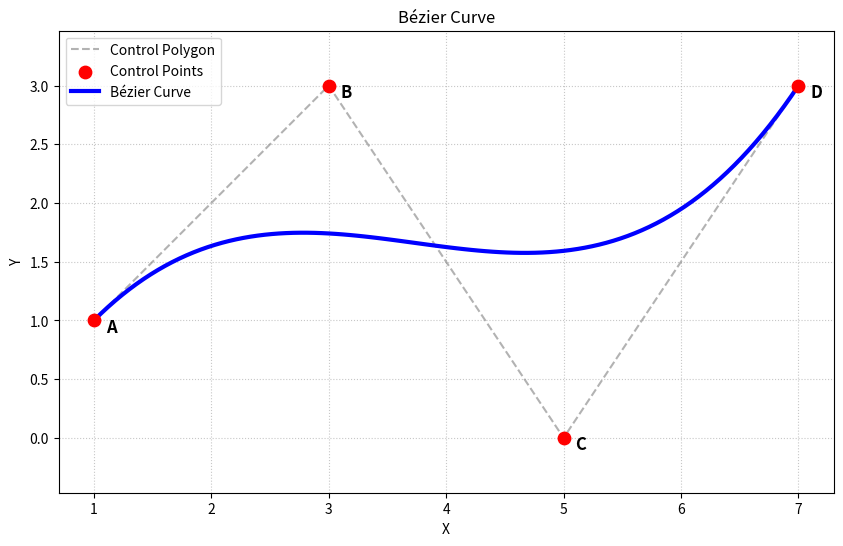

Write Python code to recreate this figure.
"""
An example of "Bézier Curve".

https://www.geogebra.org/m/pp7t6gsp
"""

from math import comb

import matplotlib.pyplot as plt
import numpy as np

# some const
CTRL_POINTS = np.array([(1, 1), (3, 3), (5, 0), (7, 3)])


# some functions
def bezier_at(t: float, ctrl_points: np.ndarray) -> np.ndarray:
    """Calculates a point on the Bézier curve at time t (t in [0; 1])."""

    # define polynomial degree and set start point (at (0,0))
    degree = len(ctrl_points) - 1
    bezier_pt = np.zeros(ctrl_points.shape[1])

    # B(t) = Σ P_k * B_{n,k}(t) for k from 0 to n
    for n in range(len(ctrl_points)):
        bernstein_weight = comb(degree, n) * t**(degree-n) * ((1 - t)**n)
        bezier_pt += ctrl_points[n] * bernstein_weight

    return bezier_pt


# generate the curve points (use 100 values of t between 0 and 1 for a smooth curve)
curve_points = np.array([bezier_at(t=t, ctrl_points=CTRL_POINTS) for t in np.linspace(0.0, 1.0, 100)])

# separate X and Y coordinates for plotting
ctrl_x = CTRL_POINTS[:, 0]
ctrl_y = CTRL_POINTS[:, 1]
curve_x = curve_points[:, 0]
curve_y = curve_points[:, 1]

# plotting
plt.figure(figsize=(10, 6))
# control polygon and points
plt.plot(ctrl_x, ctrl_y, linestyle='--', color='gray', alpha=0.6, label='Control Polygon')
plt.scatter(ctrl_x, ctrl_y, color='red', s=80, zorder=5, label='Control Points')
# add control point labels
for i in range(len(CTRL_POINTS)):
    txt = chr(ord('A') + i)
    plt.annotate(txt, (ctrl_x[i] + 0.1, ctrl_y[i] - 0.1), fontsize=12, weight='bold')
# Bézier Curve
plt.plot(curve_x, curve_y, color='blue', linewidth=3, label='Bézier Curve')

# plot
plt.title(f'Bézier Curve')
plt.xlabel('X')
plt.ylabel('Y')
plt.grid(True, linestyle=':', alpha=0.7)
plt.legend()
plt.axis('equal')
plt.show()
